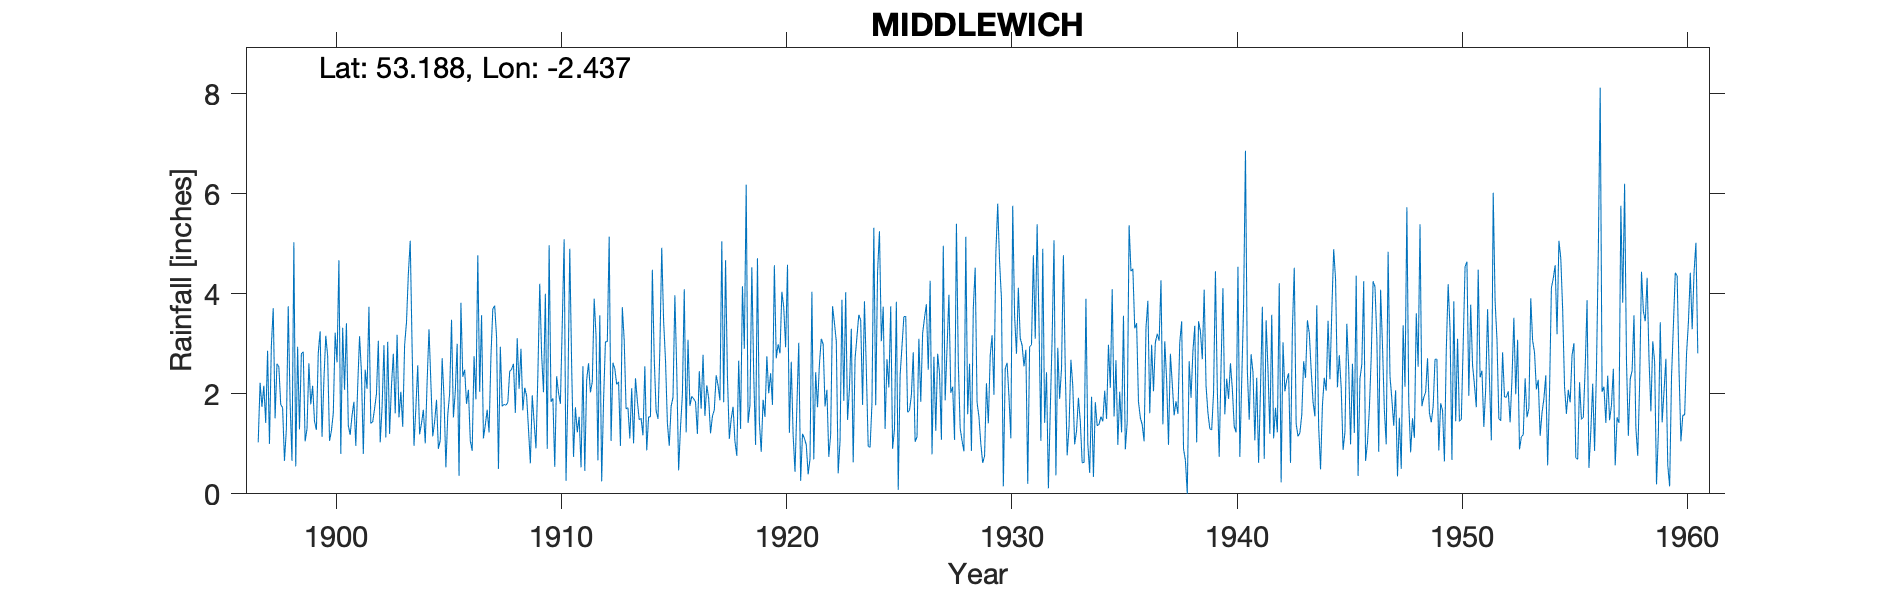

The table this chart was drawn from, first rows:
MIDDLEWICH, , , , , , , , , , , , , , , , , , , , , , , 
Grid ref, SJ709657, Long, -2.437, Lat, 53.19, Elevation, 138, ft, , , , , , , , , , , , , , , 
Station no, 2772, , , , , , , , , , , , , , , , , , , , , , 
, 1890, 1891, 1892, 1893, 1894, 1895, 1896, 1897, 1898, 1899, 1900, 1901, 1902, 1903, 1904, 1905, 1906, 1907, 1908, 1909, 1910, 1911, 1912
January, , , , , , , , 1.03, 1.79, 2.84, 3.16, 1.37, 1.41, 2.8, 1.72, 0.9, 3.82, 1.11, 1.77, 1.3, 1.84, 0.74, 3.15
February, , , , , , , , 2.22, 1.72, 1.05, 2.76, 1.18, 1.44, 1.61, 2.57, 1.07, 2.34, 1.38, 1.83, 0.61, 1.91, 1.73, 0.67
March, , , , , , , , 1.74, 0.66, 1.3, 1.06, 1.57, 1.7, 3.18, 1.19, 2.71, 2.48, 1.68, 2.45, 1.97, 0.54, 1.23, 3.57
April, , , , , , , , 2.16, 1.29, 2.61, 1.26, 1.84, 2, 1.53, 1.41, 1.93, 1.8, 1.23, 2.49, 1.43, 2.35, 1.54, 0.25
May, , , , , , , , 1.42, 3.75, 1.79, 1.61, 0.96, 3.06, 2.04, 1.68, 0.53, 2.08, 2.75, 2.6, 0.91, 2.02, 0.53, 1.87
June, , , , , , , , 2.86, 1.82, 2.16, 3.22, 2.14, 1.03, 1.34, 1.01, 1.58, 1.06, 3.7, 1.62, 2.38, 1.8, 2.55, 3.04
July, , , , , , , , 1, 0.66, 1.45, 2.63, 3.15, 1.73, 2.97, 2.24, 2.01, 0.86, 3.76, 3.11, 4.2, 3.39, 0.46, 3.04
August, , , , , , , , 2.95, 5.03, 1.28, 4.67, 2.44, 2.97, 3.43, 3.29, 3.48, 2.75, 3.13, 2.1, 2.79, 5.09, 2.28, 5.14
September, , , , , , , , 3.71, 0.55, 2.82, 0.8, 0.8, 1.13, 4.4, 2.22, 1.53, 1.89, 0.5, 2.9, 2.03, 0.26, 2.61, 1.06
October, , , , , , , , 1.51, 2.94, 3.25, 3.32, 2.48, 3.04, 5.06, 1.15, 2.04, 4.77, 2.94, 1.67, 4, 2.07, 2.03, 2.62
November, , , , , , , , 2.6, 1.29, 1.14, 2.08, 2.1, 1.2, 2.92, 1.44, 3, 2.04, 1.75, 2.12, 0.9, 4.9, 2.24, 2.5
December, , , , , , , , 2.54, 2.8, 2.27, 3.41, 3.74, 2.16, 0.96, 1.88, 0.36, 3.57, 1.79, 1.96, 4.97, 2.56, 3.9, 2.19
Total, , , , , , , , 25.74, 24.3, 23.96, 29.98, 23.77, 22.87, 32.24, 21.8, 21.14, 29.46, 25.72, 26.62, 27.49, 28.73, 21.84, 29.1
